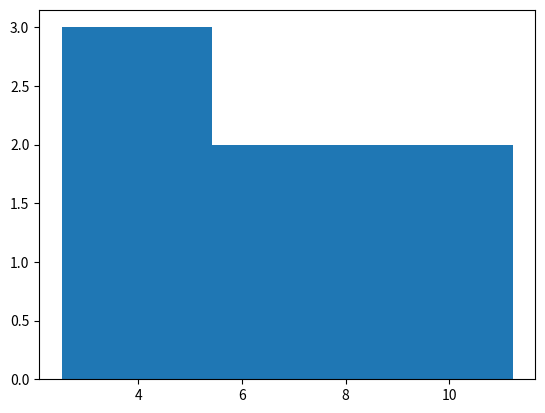

Generate this figure with matplotlib:
#histogram

import matplotlib.pyplot as plt

pop=[2.519,3.692,5.263,6.712,7.234,9.223,11.222]

plt.hist(pop,bins=3)

plt.show()
